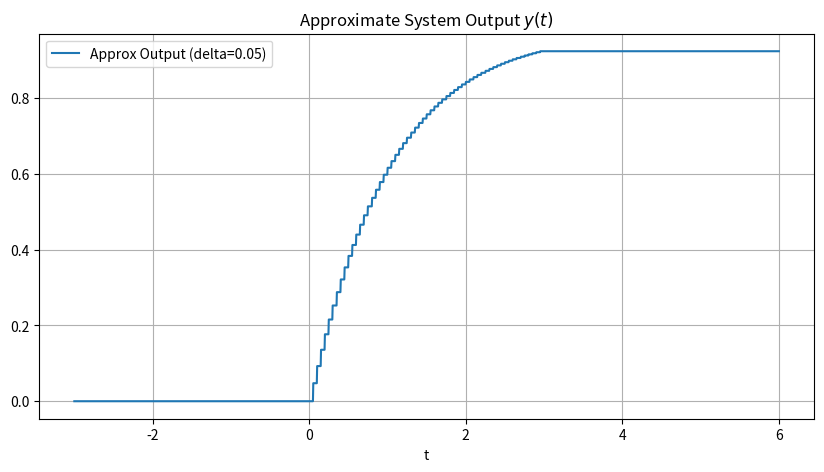

The script that saved this image:
import numpy as np
import matplotlib.pyplot as plt
import os

class ContinuousSignal:
    def __init__(self, func):
        self.func = func


    def shift(self, t_shift):
        def shifted_func(t):
            return self.func(t - t_shift)
        return ContinuousSignal(shifted_func)


    def add(self, other):
        def added_func(t):
            return self.func(t) + other.func(t)
        return ContinuousSignal(added_func)


    def multiply(self, other):
        def multiplied_func(t):
            return self.func(t) * other.func(t)
        return ContinuousSignal(multiplied_func)


    def multiply_const_factor(self, scalar):
        def scaled_func(t):
            return scalar * self.func(t)
        return ContinuousSignal(scaled_func)


    def plot(self, t_min, t_max, num_points=500, title="Continuous Signal", ax=None):
        t = np.linspace(t_min, t_max, num_points)
        y = self.func(t)
        if ax is None:
            plt.figure(figsize=(8, 4))
            plt.plot(t, y)
            plt.title(title)
            plt.xlabel("t (Time)")
            plt.ylabel("x(t)")
            plt.grid(True)
        else:
            ax.plot(t, y)
            ax.set_title(title)
            ax.grid(True)


class LTI_Continuous:
    def __init__(self, impulse_response):
        self.impulse_response = impulse_response

    def linear_combination_of_impulses(self, input_signal, delta, t_range):
        
        impulses = []
        coeffs = []
        
        t_min, t_max = t_range
        
        tk_values = np.arange(t_min, t_max, delta)
        
        for tk in tk_values:
            
            ck = input_signal.func(tk) * delta
            
            # Define shifted rectangular impulse delta_delta(t - tk) [cite: 35]
            def rectangular_pulse(t, tk_fixed=tk):
                time_diff = t - tk_fixed
                # Height is 1/delta for 0 <= t < delta [cite: 34]
                return np.where((time_diff >= 0) & (time_diff < delta), 1.0/delta, 0.0)
            
            impulses.append(ContinuousSignal(rectangular_pulse))
            coeffs.append(ck)
            
        return impulses, coeffs

    def output_approx(self, input_signal, delta, t_range):
        
        # Get the decomposition coefficients c_k and timing from the input [cite: 30]
        _, coeffs = self.linear_combination_of_impulses(input_signal, delta, t_range)
        
        t_min, t_max = t_range
        tk_values = np.arange(t_min, t_max, delta)

        def result_func(t):
            total_output = np.zeros_like(t, dtype=float)
            for ck, tk in zip(coeffs, tk_values):
                # We shift the system's h(t) by tk and scale by ck
                # h_shifted(t) = h(t - tk)
                total_output += ck * self.impulse_response.func(t - tk)
            return total_output

        return ContinuousSignal(result_func)


def main():
    # Define unit step u(t)
    def unit_step(t):
        return np.where(t >= 0, 1.0, 0.0)
    
    # Define x(t) = e^-t * u(t) [cite: 44]
    def input_func(t):
        return np.exp(-t) * unit_step(t)
    
    # Initialize signals and system [cite: 42]
    x = ContinuousSignal(input_func)
    h = ContinuousSignal(unit_step) # h(t) = u(t) [cite: 45]
    system = LTI_Continuous(h)
    
    T = 3
    delta = 0.05
    
    # Calculate approximation [cite: 31]
    y_hat = system.output_approx(x, delta, (-T, T))
    
    # Plotting
    plt.figure(figsize=(10, 5))
    t_plot = np.linspace(-T, T*2, 2000)
    plt.plot(t_plot, y_hat.func(t_plot), label=f"Approx Output (delta={delta})")
    plt.title("Approximate System Output $y(t)$")
    plt.xlabel("t")
    plt.grid(True)
    plt.legend()
    plt.show()

if __name__ == "__main__":
    main()




# def main():
    
#     output_dir = "continuous_practice"
#     if not os.path.exists(output_dir):
#         os.makedirs(output_dir)

    
#     def unit_step(t):
#         return np.where(t >= 0, 1.0, 0.0)
    
    
#     def input_func(t):
#         return np.exp(-t) * unit_step(t)
    
#     T = 3
#     x = ContinuousSignal(input_func)
#     h = ContinuousSignal(unit_step)
#     system = LTI_Continuous(h)

#     # Figure 1: Input Signal [cite: 56]
#     plt.figure(figsize=(8, 4))
#     x.plot(-T, T, title=f"Figure 1: Input Signal x(t), INF={T}")
#     plt.savefig(f"{output_dir}/figure1_input.png")
#     plt.close()

#     # Figure 2: Reconstruction and Grid [cite: 73, 74]
#     delta_val = 0.5
#     imps, cks = system.linear_combination_of_impulses(x, delta_val, (-T, T))
    
#     def reconstructed_func(t):
#         # x_hat(t) = sum of c_k * impulse_k(t) [cite: 52, 53]
#         total = 0
#         for c, imp in zip(cks, imps):
#             total += c * imp.func(t)
#         return total

#     # Plot grid (truncated for brevity, same logic as discrete plot)
#     fig, axes = plt.subplots(4, 3, figsize=(15, 12))
#     axes = axes.flatten()
#     for i in range(min(11, len(cks))):
#         # Component x_k(t) = c_k * delta_delta(t - t_k) [cite: 74]
#         def comp_func(t, coeff=cks[i], pulse=imps[i]):
#             return coeff * pulse.func(t)
#         ContinuousSignal(comp_func).plot(-T, T, ax=axes[i], title=f"Component {i}")
    
#     ContinuousSignal(reconstructed_func).plot(-T, T, ax=axes[11], title="Reconstructed Signal [cite: 74]")
#     plt.savefig(f"{output_dir}/figure2_grid.png")
#     plt.close()

#     # Figure 3: Varying Delta [cite: 75, 77]
#     deltas = [0.5, 0.1, 0.05, 0.01]
#     fig3, axes3 = plt.subplots(2, 2, figsize=(12, 10))
#     axes3 = axes3.flatten()

#     for i, d in enumerate(deltas):
#         cur_imps, cur_cks = system.linear_combination_of_impulses(x, d, (-T, T))
        
#         def rec_overlay(t, cs=cur_cks, ms=cur_imps):
#             res = 0
#             for c_val, m_val in zip(cs, ms):
#                 res += c_val * m_val.func(t)
#             return res
        
#         t_vals = np.linspace(-T, T, 500)
#         axes3[i].plot(t_vals, x.func(t_vals), label="x(t) [cite: 77]")
#         axes3[i].plot(t_vals, rec_overlay(t_vals), '--', label=f"Reconstructed ($\Delta={d}$)")
#         axes3[i].set_title(f"$\Delta = {d}$")
#         axes3[i].legend()

#     plt.savefig(f"{output_dir}/figure3_varying_delta.png")
#     plt.show()

# if __name__ == "__main__":
#     main()
